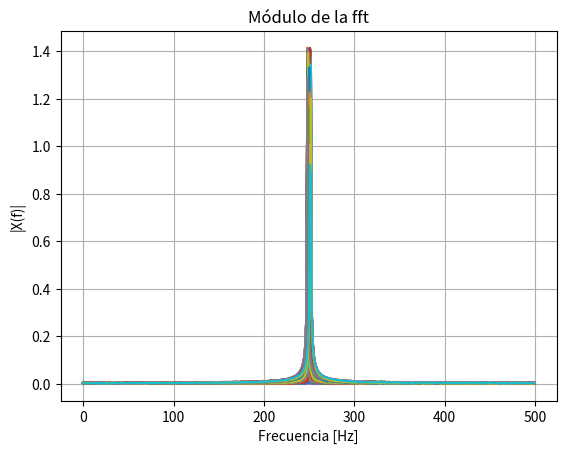
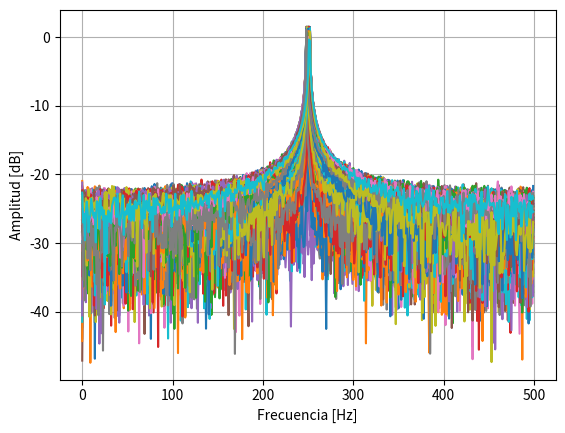
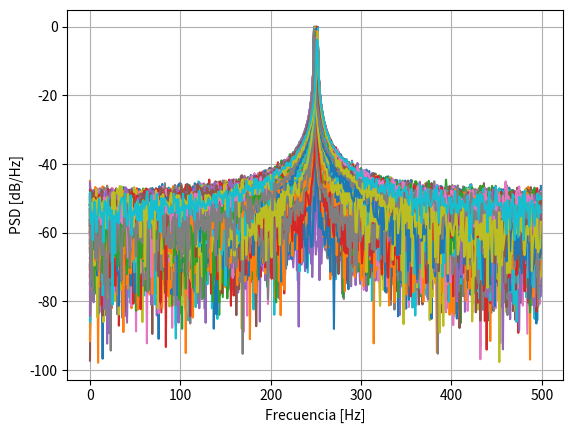
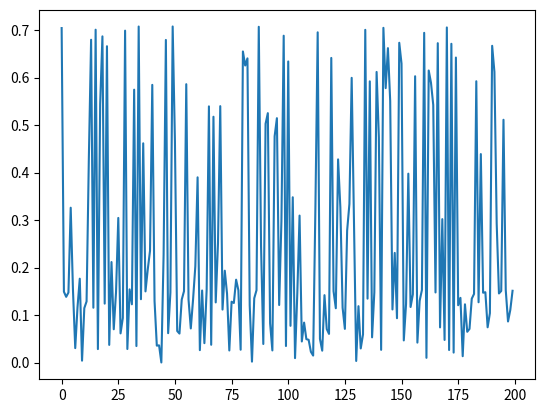

These charts were generated, in order, by the following Python code:
# -*- coding: utf-8 -*-
"""
Created on Wed Sep  9 19:20:41 2026

@author: Paulina Benito
"""


import numpy as np 
import matplotlib.pyplot as plt

#%%
fs=1000
A0= np.sqrt(2)
N=1000
deltaf=fs/N 
fr =np.random.uniform(-2,2,200)
SNR=32
omega0= 2*np.pi*(N/4)/N
omega= omega0+ fr * (2*np.pi)/2
#la varianza del ruido normal sale de los SNR . despejo la potencia y se calcula
Psen= (A0**2)/2 #porq es de 1W
Pr = Psen / (10**(SNR/10))
frec=(fs/N)*np.arange(N) #normalizada 
R=200
senos=[]
#%%
def funcion_sen( A0 ,N, Pr,R, fr, omega0) : 
    nn= (np.arange(0,N)).reshape(1, N)
    rr=(omega0+fr*(2*np.pi)/N).reshape(R, 1)

    desvio= np.sqrt(Pr)
    ruidonormal= np.random.normal(0,desvio,size=(R, N))
    vector=nn *rr
    xx=  A0 * np.sin(vector) + ruidonormal
    
    return xx

#%% estimadores 
# def estimador_energia(xx, w):
#     ventana = xx* w
#     Xventana= np.fft.fft(ventana)
#     estimador1= np.abs(Xventana)
    
#     return estimador1
#%%
def estimador_frecuencia(xx,w, deltaf):
    ventana = xx* w
    Xventana= np.fft.fft(ventana)
    modulo= np.abs(Xventana)
    indice= np.argmax(modulo)
    estimador2= (2*np.pi)*deltaf*indice

    return estimador2

#%% 1) 

##senos
senoidal=funcion_sen(A0, N, Pr, R, fr,omega0)


nn=np.arange(0, N)
# plt.figure()
# plt.title("Senos")
# plt.plot(nn, senoidal.T)  #si no traspongo no me dan las dimensiones
# plt.show()

##fft
Fsenoidal = np.fft.fft(senoidal, axis=1)/N
frec = (fs/N)*np.arange(N//2)

print(senoidal.shape)
print(Fsenoidal.shape)


plt.figure()
plt.plot(frec, (2*np.abs(Fsenoidal[:, :N//2])).T)
plt.xlabel('Frecuencia [Hz]')
plt.ylabel('|X(f)|')
plt.title("Módulo de la fft")
plt.grid()
plt.show()

#amplitud de db
plt.figure()
plt.plot(
     frec,
     (10*np.log10(2*np.abs(Fsenoidal[:, :N//2])).T))
plt.xlabel('Frecuencia [Hz]')
plt.ylabel('Amplitud [dB]')
plt.grid()
plt.show()


#densidad de potencia db
P = 2*np.abs(Fsenoidal[:, :N//2])**2
P_dB = 10*np.log10(P)
plt.figure()
plt.plot(
     frec,P_dB.T)
plt.xlabel('Frecuencia [Hz]')
plt.ylabel('PSD [dB/Hz]')
plt.grid()
plt.show()

#%% estimador a1 
senoidal=funcion_sen(A0, N, Pr, R, fr,omega0)
a1=np.abs(Fsenoidal[:, N//4])

psd=10*np.log10(2*(a1)**2)
frec2= np.arange(0,200)
plt.figure()
plt.plot(frec2, a1)
plt.show()

#valor esperado
esperanza= np.mean(a1)
print(esperanza)

sesgo= (np.sqrt(2)/2) - esperanza
print(sesgo)
#print(ventana)
# Xventana= np.fft.fft(ventana)
# estimador1= np.abs(Xventana)
    








 
